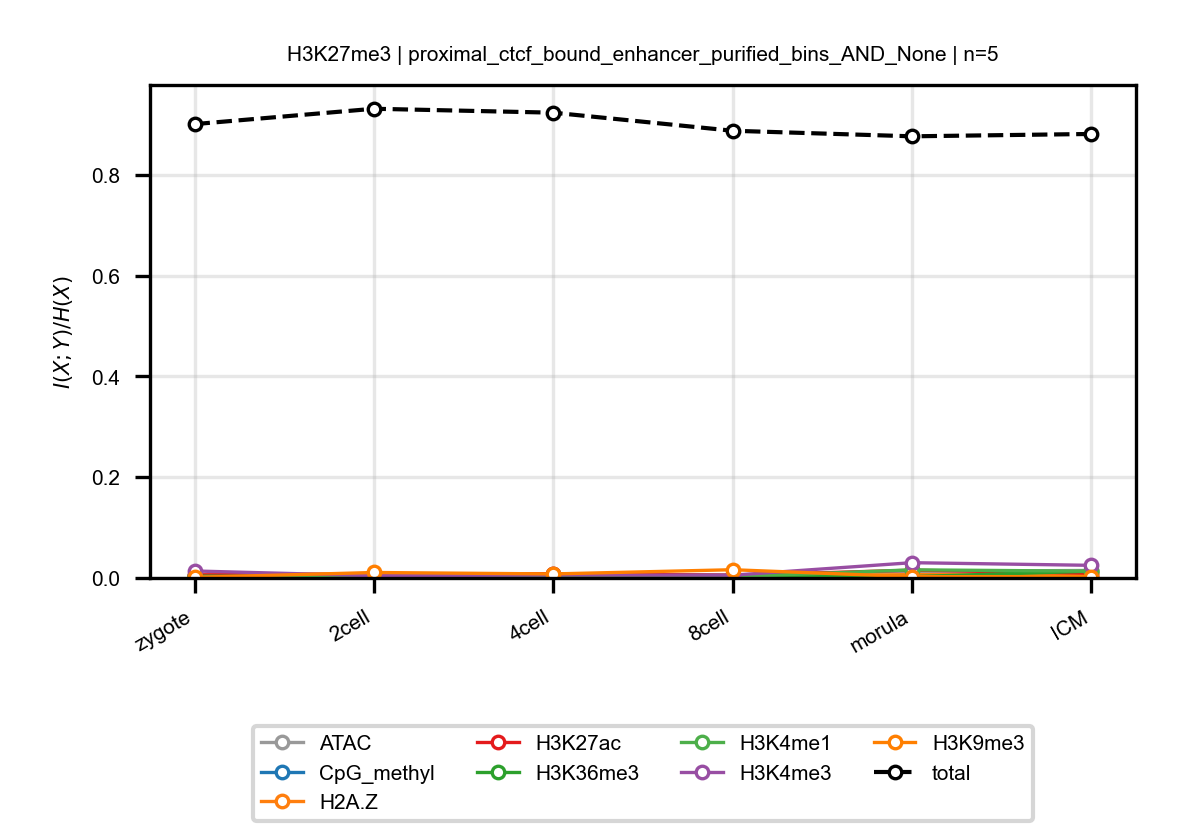

Data behind this chart, as committed beside it:
anchor, target, n_bins, stage, block, normalized_mi
H3K27me3, ATAC, 5, zygote, proximal_ctcf_bound_enhancer_purified_bi…, 0.005383
H3K27me3, ATAC, 5, 2cell, proximal_ctcf_bound_enhancer_purified_bi…, 0.005803
H3K27me3, ATAC, 5, 4cell, proximal_ctcf_bound_enhancer_purified_bi…, 0.007152
H3K27me3, ATAC, 5, 8cell, proximal_ctcf_bound_enhancer_purified_bi…, 0.005344
H3K27me3, ATAC, 5, morula, proximal_ctcf_bound_enhancer_purified_bi…, 0.01314
H3K27me3, ATAC, 5, ICM, proximal_ctcf_bound_enhancer_purified_bi…, 0.01491
H3K27me3, CpG_methyl, 5, zygote, proximal_ctcf_bound_enhancer_purified_bi…, 0.003774
H3K27me3, CpG_methyl, 5, 2cell, proximal_ctcf_bound_enhancer_purified_bi…, 0.003359
H3K27me3, CpG_methyl, 5, 4cell, proximal_ctcf_bound_enhancer_purified_bi…, 0.00623
H3K27me3, CpG_methyl, 5, 8cell, proximal_ctcf_bound_enhancer_purified_bi…, 0.004934
H3K27me3, CpG_methyl, 5, morula, proximal_ctcf_bound_enhancer_purified_bi…, 0.004707
H3K27me3, CpG_methyl, 5, ICM, proximal_ctcf_bound_enhancer_purified_bi…, 0.002371
H3K27me3, H2A.Z, 5, zygote, proximal_ctcf_bound_enhancer_purified_bi…, 0.003019
H3K27me3, H2A.Z, 5, 2cell, proximal_ctcf_bound_enhancer_purified_bi…, 0.0007636
H3K27me3, H2A.Z, 5, 4cell, proximal_ctcf_bound_enhancer_purified_bi…, 0.00183
H3K27me3, H2A.Z, 5, 8cell, proximal_ctcf_bound_enhancer_purified_bi…, 0.002023
H3K27me3, H2A.Z, 5, morula, proximal_ctcf_bound_enhancer_purified_bi…, 0.006757
H3K27me3, H2A.Z, 5, ICM, proximal_ctcf_bound_enhancer_purified_bi…, 0.005619
H3K27me3, H3K27ac, 5, zygote, proximal_ctcf_bound_enhancer_purified_bi…, 0.006152
H3K27me3, H3K27ac, 5, 2cell, proximal_ctcf_bound_enhancer_purified_bi…, 0.008115
H3K27me3, H3K27ac, 5, 4cell, proximal_ctcf_bound_enhancer_purified_bi…, 0.00839
H3K27me3, H3K27ac, 5, 8cell, proximal_ctcf_bound_enhancer_purified_bi…, 0.005414
H3K27me3, H3K27ac, 5, morula, proximal_ctcf_bound_enhancer_purified_bi…, 0.01539
H3K27me3, H3K27ac, 5, ICM, proximal_ctcf_bound_enhancer_purified_bi…, 0.00943
H3K27me3, H3K36me3, 5, zygote, proximal_ctcf_bound_enhancer_purified_bi…, 0.003536
H3K27me3, H3K36me3, 5, 2cell, proximal_ctcf_bound_enhancer_purified_bi…, 0.001539
H3K27me3, H3K36me3, 5, 4cell, proximal_ctcf_bound_enhancer_purified_bi…, 0.001806
H3K27me3, H3K36me3, 5, 8cell, proximal_ctcf_bound_enhancer_purified_bi…, 0.004565
H3K27me3, H3K36me3, 5, morula, proximal_ctcf_bound_enhancer_purified_bi…, 0.002675
H3K27me3, H3K36me3, 5, ICM, proximal_ctcf_bound_enhancer_purified_bi…, 0.01348
H3K27me3, H3K4me1, 5, zygote, proximal_ctcf_bound_enhancer_purified_bi…, 0.002734
H3K27me3, H3K4me1, 5, 2cell, proximal_ctcf_bound_enhancer_purified_bi…, 0.004168
H3K27me3, H3K4me1, 5, 4cell, proximal_ctcf_bound_enhancer_purified_bi…, 0.005267
H3K27me3, H3K4me1, 5, 8cell, proximal_ctcf_bound_enhancer_purified_bi…, 0.002479
H3K27me3, H3K4me1, 5, morula, proximal_ctcf_bound_enhancer_purified_bi…, 0.01615
H3K27me3, H3K4me1, 5, ICM, proximal_ctcf_bound_enhancer_purified_bi…, 0.01344
H3K27me3, H3K4me3, 5, zygote, proximal_ctcf_bound_enhancer_purified_bi…, 0.01386
H3K27me3, H3K4me3, 5, 2cell, proximal_ctcf_bound_enhancer_purified_bi…, 0.004515
H3K27me3, H3K4me3, 5, 4cell, proximal_ctcf_bound_enhancer_purified_bi…, 0.005947
H3K27me3, H3K4me3, 5, 8cell, proximal_ctcf_bound_enhancer_purified_bi…, 0.005514
H3K27me3, H3K4me3, 5, morula, proximal_ctcf_bound_enhancer_purified_bi…, 0.03032
H3K27me3, H3K4me3, 5, ICM, proximal_ctcf_bound_enhancer_purified_bi…, 0.02506
H3K27me3, H3K9me3, 5, zygote, proximal_ctcf_bound_enhancer_purified_bi…, 0.001188
H3K27me3, H3K9me3, 5, 2cell, proximal_ctcf_bound_enhancer_purified_bi…, 0.01085
H3K27me3, H3K9me3, 5, 4cell, proximal_ctcf_bound_enhancer_purified_bi…, 0.008009
H3K27me3, H3K9me3, 5, 8cell, proximal_ctcf_bound_enhancer_purified_bi…, 0.01636
H3K27me3, H3K9me3, 5, morula, proximal_ctcf_bound_enhancer_purified_bi…, 0.00253
H3K27me3, H3K9me3, 5, ICM, proximal_ctcf_bound_enhancer_purified_bi…, 0.002773
H3K27me3, total, 5, zygote, proximal_ctcf_bound_enhancer_purified_bi…, 0.9003
H3K27me3, total, 5, 2cell, proximal_ctcf_bound_enhancer_purified_bi…, 0.9308
H3K27me3, total, 5, 4cell, proximal_ctcf_bound_enhancer_purified_bi…, 0.9231
H3K27me3, total, 5, 8cell, proximal_ctcf_bound_enhancer_purified_bi…, 0.8872
H3K27me3, total, 5, morula, proximal_ctcf_bound_enhancer_purified_bi…, 0.8762
H3K27me3, total, 5, ICM, proximal_ctcf_bound_enhancer_purified_bi…, 0.8808
